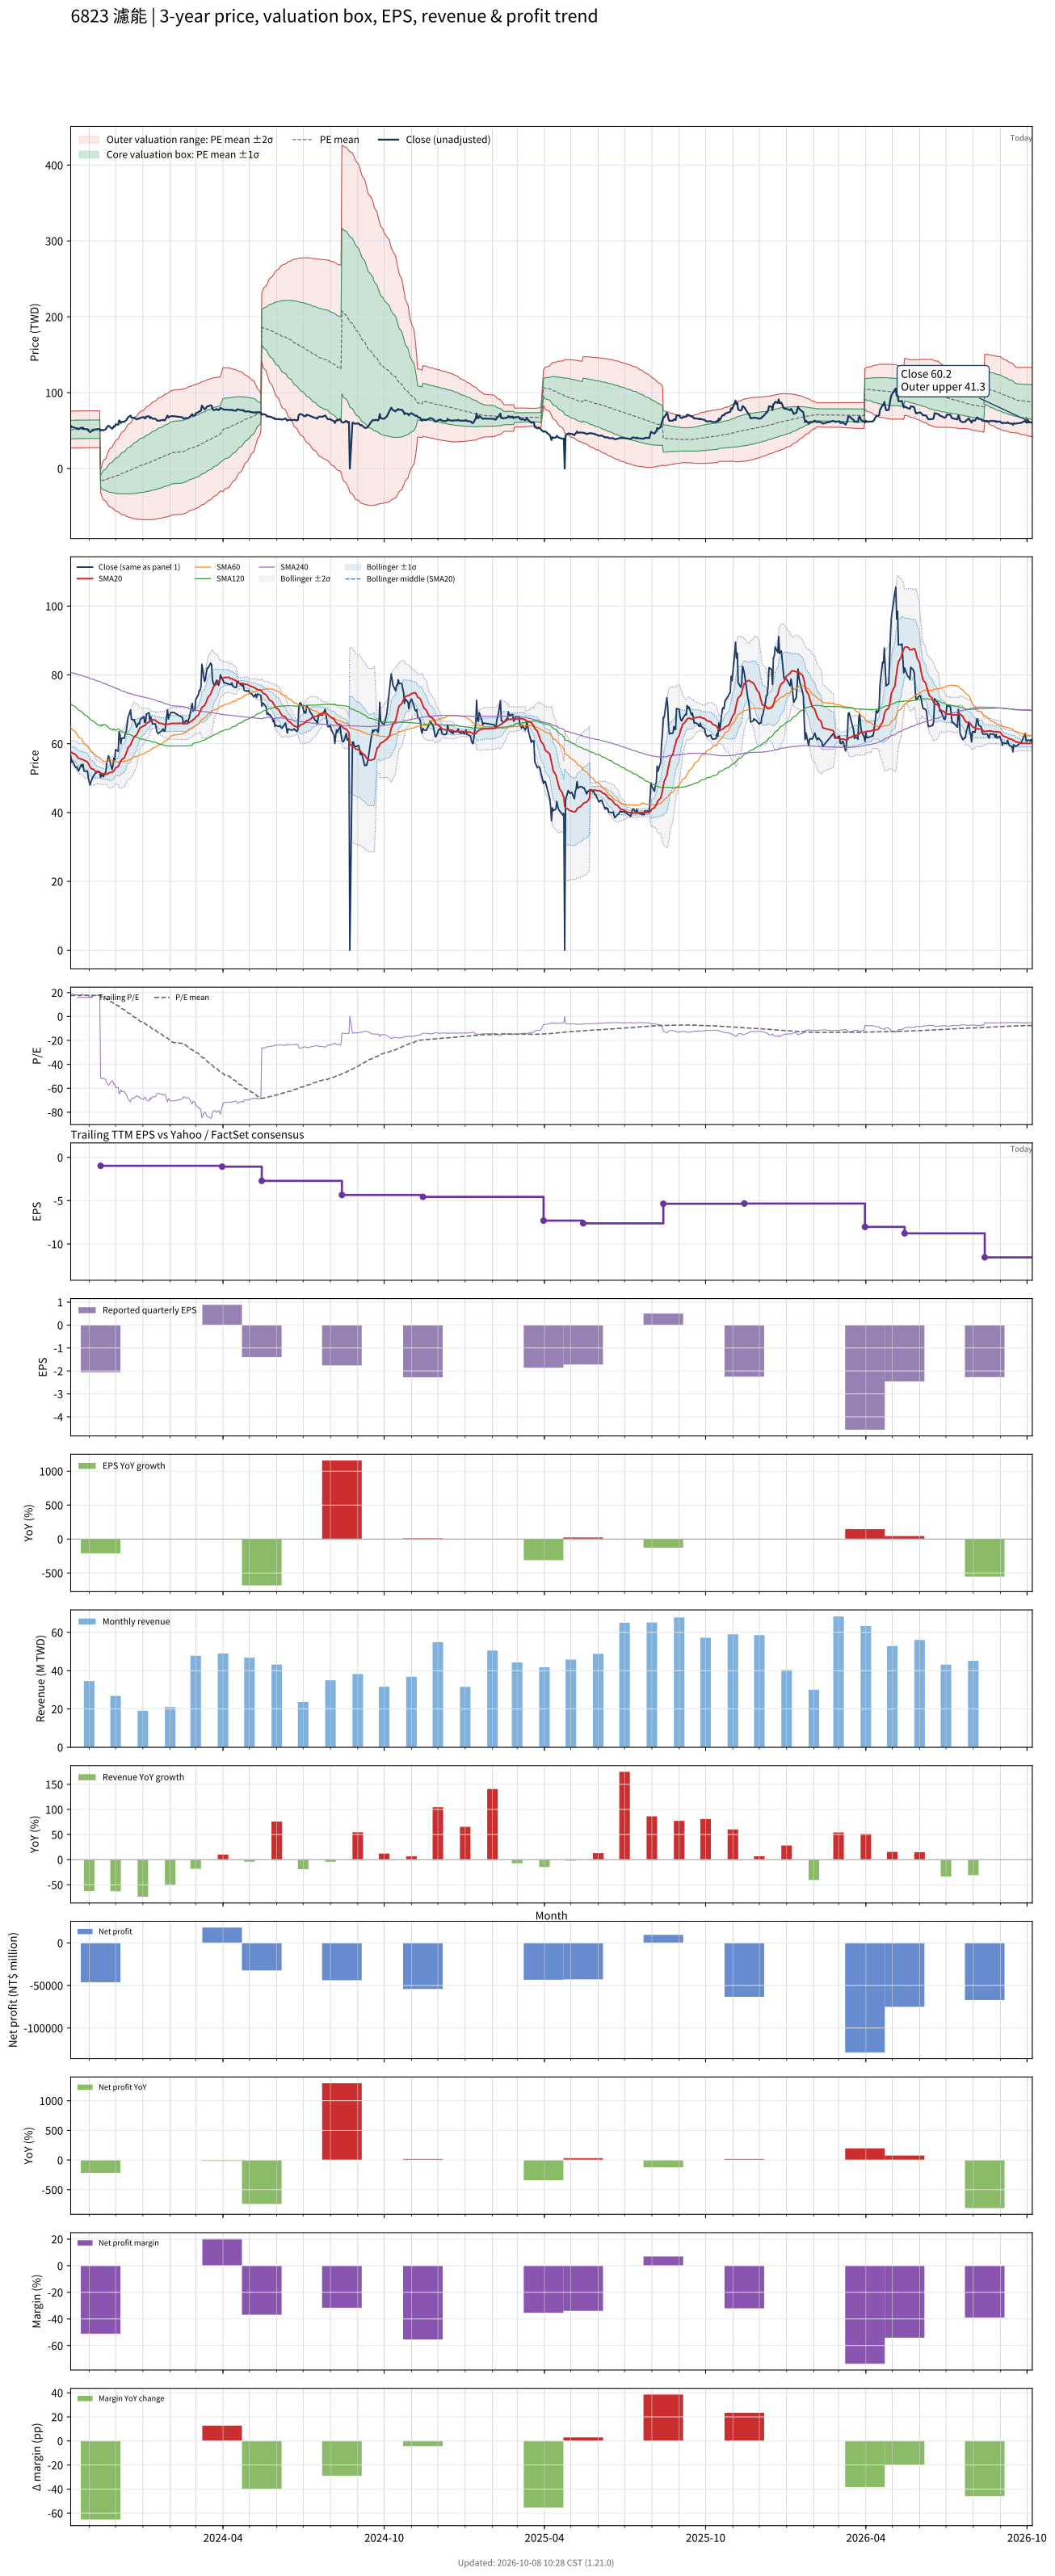

The file beside this chart, header and first rows:
# chart-version: skill-stock-dynamic-val…
date, close, available_date, period_end, eps, ttm_eps, pe, pe_mean, pe_std, price_m2, price_m1, price_mean, price_p1, price_p2, forward_eps, forward_pe, forward_pe_mean, forward_pe_std, forward_price_m2, forward_price_m1, forward_price_mean, forward_price_p1, forward_price_p2, sma20
2023-10-11, 56.5, 2023-08-14, 2023-06-30, -0.14, 2.94, 19.22, 17.48, 4.139, 27.05, 39.22, 51.39, 63.55, 75.72, , , , , , , , , , 57.68
2023-10-12, 54.6, 2023-08-14, 2023-06-30, -0.14, 2.94, 18.57, 17.49, 4.139, 27.09, 39.26, 51.43, 63.6, 75.77, , , , , , , , , , 57.45
2023-10-13, 55, 2023-08-14, 2023-06-30, -0.14, 2.94, 18.71, 17.51, 4.141, 27.12, 39.3, 51.47, 63.64, 75.82, , , , , , , , , , 57.25
2023-10-16, 53.5, 2023-08-14, 2023-06-30, -0.14, 2.94, 18.2, 17.52, 4.141, 27.16, 39.33, 51.5, 63.68, 75.85, , , , , , , , , , 56.98
2023-10-17, 53, 2023-08-14, 2023-06-30, -0.14, 2.94, 18.03, 17.53, 4.14, 27.19, 39.36, 51.53, 63.71, 75.88, , , , , , , , , , 56.69
2023-10-18, 53.3, 2023-08-14, 2023-06-30, -0.14, 2.94, 18.13, 17.54, 4.14, 27.22, 39.4, 51.57, 63.74, 75.91, , , , , , , , , , 56.35
2023-10-19, 52.6, 2023-08-14, 2023-06-30, -0.14, 2.94, 17.89, 17.55, 4.139, 27.27, 39.44, 51.6, 63.77, 75.94, , , , , , , , , , 56.02
2023-10-20, 52.1, 2023-08-14, 2023-06-30, -0.14, 2.94, 17.72, 17.56, 4.137, 27.31, 39.48, 51.64, 63.8, 75.97, , , , , , , , , , 55.72
2023-10-23, 53.9, 2023-08-14, 2023-06-30, -0.14, 2.94, 18.33, 17.58, 4.136, 27.37, 39.53, 51.69, 63.85, 76.01, , , , , , , , , , 55.56
2023-10-24, 53.3, 2023-08-14, 2023-06-30, -0.14, 2.94, 18.13, 17.59, 4.136, 27.41, 39.57, 51.73, 63.89, 76.04, , , , , , , , , , 55.42
2023-10-25, 54, 2023-08-14, 2023-06-30, -0.14, 2.94, 18.37, 17.61, 4.135, 27.45, 39.61, 51.77, 63.93, 76.08, , , , , , , , , , 55.35
2023-10-26, 52.1, 2023-08-14, 2023-06-30, -0.14, 2.94, 17.72, 17.62, 4.135, 27.48, 39.64, 51.79, 63.95, 76.1, , , , , , , , , , 55.22
2023-10-27, 52, 2023-08-14, 2023-06-30, -0.14, 2.94, 17.69, 17.62, 4.134, 27.51, 39.66, 51.82, 63.97, 76.12, , , , , , , , , , 55.08
2023-10-30, 52, 2023-08-14, 2023-06-30, -0.14, 2.94, 17.69, 17.63, 4.133, 27.54, 39.69, 51.84, 63.99, 76.14, , , , , , , , , , 54.7
2023-10-31, 50.1, 2023-08-14, 2023-06-30, -0.14, 2.94, 17.04, 17.63, 4.133, 27.55, 39.7, 51.85, 64, 76.14, , , , , , , , , , 54.25
2023-11-01, 48.95, 2023-08-14, 2023-06-30, -0.14, 2.94, 16.65, 17.64, 4.132, 27.55, 39.7, 51.85, 64, 76.15, , , , , , , , , , 53.75
2023-11-02, 48, 2023-08-14, 2023-06-30, -0.14, 2.94, 16.33, 17.64, 4.132, 27.55, 39.7, 51.85, 64, 76.15, , , , , , , , , , 53.24
2023-11-03, 49, 2023-08-14, 2023-06-30, -0.14, 2.94, 16.67, 17.65, 4.128, 27.6, 39.74, 51.88, 64.02, 76.15, , , , , , , , , , 52.83
2023-11-06, 50.7, 2023-08-14, 2023-06-30, -0.14, 2.94, 17.24, 17.66, 4.124, 27.68, 39.8, 51.92, 64.05, 76.17, , , , , , , , , , 52.54
2023-11-07, 51, 2023-08-14, 2023-06-30, -0.14, 2.94, 17.35, 17.66, 4.123, 27.68, 39.8, 51.93, 64.05, 76.17, , , , , , , , , , 52.28
2023-11-08, 51.5, 2023-08-14, 2023-06-30, -0.14, 2.94, 17.52, 17.66, 4.123, 27.69, 39.81, 51.93, 64.06, 76.18, , , , , , , , , , 52.03
2023-11-09, 51.5, 2023-08-14, 2023-06-30, -0.14, 2.94, 17.52, 17.67, 4.123, 27.69, 39.81, 51.94, 64.06, 76.18, , , , , , , , , , 51.88
2023-11-10, 52, 2023-08-14, 2023-06-30, -0.14, 2.94, 17.69, 17.67, 4.123, 27.7, 39.82, 51.95, 64.07, 76.19, , , , , , , , , , 51.73
2023-11-13, 51.8, 2023-08-14, 2023-06-30, -0.14, 2.94, 17.62, 17.67, 4.123, 27.71, 39.83, 51.95, 64.08, 76.2, , , , , , , , , , 51.64
2023-11-14, 50.2, 2023-11-14, 2023-09-30, -2.06, -0.98, -51.22, 17.1, 7.52, -2.017, -9.387, -16.76, -24.13, -31.5, , , , , , , , , , 51.5
2023-11-15, 51, 2023-11-14, 2023-09-30, -2.06, -0.98, -52.04, 16.67, 9.699, 2.679, -6.827, -16.33, -25.84, -35.34, , , , , , , , , , 51.39
2023-11-16, 50.8, 2023-11-14, 2023-09-30, -2.06, -0.98, -51.84, 16.09, 11.54, 6.854, -4.455, -15.76, -27.07, -38.38, , , , , , , , , , 51.3
2023-11-17, 50.4, 2023-11-14, 2023-09-30, -2.06, -0.98, -51.43, 15.66, 13, 10.14, -2.6, -15.34, -28.09, -40.83, , , , , , , , , , 51.21
2023-11-20, 51.9, 2023-11-14, 2023-09-30, -2.06, -0.98, -52.96, 15.07, 14.43, 13.52, -0.6263, -14.77, -28.91, -43.06, , , , , , , , , , 51.11
2023-11-21, 54.4, 2023-11-14, 2023-09-30, -2.06, -0.98, -55.51, 14.46, 15.8, 16.8, 1.312, -14.18, -29.66, -45.15, , , , , , , , , , 51.17
2023-11-22, 55.3, 2023-11-14, 2023-09-30, -2.06, -0.98, -56.43, 13.85, 17.07, 19.89, 3.161, -13.57, -30.3, -47.04, , , , , , , , , , 51.23
2023-11-23, 56.5, 2023-11-14, 2023-09-30, -2.06, -0.98, -57.65, 13.22, 18.27, 22.86, 4.953, -12.96, -30.87, -48.78, , , , , , , , , , 51.45
2023-11-24, 55.5, 2023-11-14, 2023-09-30, -2.06, -0.98, -56.63, 12.59, 19.35, 25.58, 6.623, -12.34, -31.29, -50.25, , , , , , , , , , 51.63
2023-11-27, 52.5, 2023-11-14, 2023-09-30, -2.06, -0.98, -53.57, 11.99, 20.26, 27.96, 8.105, -11.75, -31.6, -51.45, , , , , , , , , , 51.65
2023-11-28, 53.6, 2023-11-14, 2023-09-30, -2.06, -0.98, -54.69, 11.38, 21.14, 30.29, 9.568, -11.15, -31.87, -52.6, , , , , , , , , , 51.83
2023-11-29, 55.8, 2023-11-14, 2023-09-30, -2.06, -0.98, -56.94, 10.91, 22.02, 32.47, 10.89, -10.69, -32.27, -53.85, , , , , , , , , , 52.17
2023-11-30, 55.3, 2023-11-14, 2023-09-30, -2.06, -0.98, -56.43, 10.29, 22.85, 34.71, 12.32, -10.08, -32.48, -54.87, , , , , , , , , , 52.53
2023-12-01, 58.3, 2023-11-14, 2023-09-30, -2.06, -0.98, -59.49, 9.634, 23.71, 37.03, 13.79, -9.441, -32.68, -55.91, , , , , , , , , , 53
2023-12-04, 57.8, 2023-11-14, 2023-09-30, -2.06, -0.98, -58.98, 9.143, 24.51, 39.08, 15.06, -8.96, -32.98, -57, , , , , , , , , , 53.35
2023-12-05, 63.5, 2023-11-14, 2023-09-30, -2.06, -0.98, -64.8, 8.451, 25.41, 41.51, 16.62, -8.282, -33.18, -58.08, , , , , , , , , , 53.98
2023-12-06, 62.4, 2023-11-14, 2023-09-30, -2.06, -0.98, -63.67, 7.768, 26.23, 43.79, 18.09, -7.613, -33.32, -59.02, , , , , , , , , , 54.52
2023-12-07, 60, 2023-11-14, 2023-09-30, -2.06, -0.98, -61.22, 7.107, 26.95, 45.87, 19.45, -6.965, -33.38, -59.8, , , , , , , , , , 54.95
2023-12-08, 61.6, 2023-11-14, 2023-09-30, -2.06, -0.98, -62.86, 6.432, 27.68, 47.95, 20.82, -6.303, -33.43, -60.56, , , , , , , , , , 55.43
2023-12-11, 61.6, 2023-11-14, 2023-09-30, -2.06, -0.98, -62.86, 5.757, 28.37, 49.97, 22.16, -5.642, -33.45, -61.25, , , , , , , , , , 55.92
2023-12-12, 63, 2023-11-14, 2023-09-30, -2.06, -0.98, -64.29, 5.072, 29.06, 51.99, 23.51, -4.97, -33.45, -61.93, , , , , , , , , , 56.56
2023-12-13, 63.5, 2023-11-14, 2023-09-30, -2.06, -0.98, -64.8, 4.385, 29.73, 53.97, 24.83, -4.297, -33.43, -62.56, , , , , , , , , , 57.19
2023-12-14, 65.3, 2023-11-14, 2023-09-30, -2.06, -0.98, -66.63, 3.681, 30.4, 55.97, 26.18, -3.607, -33.4, -63.19, , , , , , , , , , 57.91
2023-12-15, 67.5, 2023-11-14, 2023-09-30, -2.06, -0.98, -68.88, 2.958, 31.08, 58.02, 27.56, -2.899, -33.36, -63.82, , , , , , , , , , 58.77
2023-12-18, 69.8, 2023-11-14, 2023-09-30, -2.06, -0.98, -71.22, 2.217, 31.78, 60.11, 28.97, -2.173, -33.32, -64.46, , , , , , , , , , 59.66
2023-12-19, 67.1, 2023-11-14, 2023-09-30, -2.06, -0.98, -68.47, 1.499, 32.39, 62.02, 30.28, -1.469, -33.22, -64.96, , , , , , , , , , 60.3
2023-12-20, 67.1, 2023-11-14, 2023-09-30, -2.06, -0.98, -68.47, 0.7813, 32.98, 63.88, 31.56, -0.7657, -33.09, -65.41, , , , , , , , , , 60.88
2023-12-21, 66.8, 2023-11-14, 2023-09-30, -2.06, -0.98, -68.16, 0.06703, 33.54, 65.67, 32.8, -0.06568, -32.93, -65.8, , , , , , , , , , 61.4
2023-12-22, 67, 2023-11-14, 2023-09-30, -2.06, -0.98, -68.37, -0.6491, 34.08, 67.42, 34.03, 0.6361, -32.76, -66.15, , , , , , , , , , 61.98
2023-12-25, 64.8, 2023-11-14, 2023-09-30, -2.06, -0.98, -66.12, -1.347, 34.55, 69.04, 35.18, 1.32, -32.54, -66.4, , , , , , , , , , 62.59
2023-12-26, 65.5, 2023-11-14, 2023-09-30, -2.06, -0.98, -66.84, -2.05, 35.02, 70.65, 36.33, 2.009, -32.31, -66.63, , , , , , , , , , 63.19
2023-12-27, 66, 2023-11-14, 2023-09-30, -2.06, -0.98, -67.35, -2.759, 35.47, 72.23, 37.47, 2.704, -32.06, -66.83, , , , , , , , , , 63.7
2023-12-28, 65.7, 2023-11-14, 2023-09-30, -2.06, -0.98, -67.04, -3.463, 35.91, 73.77, 38.58, 3.394, -31.79, -66.98, , , , , , , , , , 64.22
2023-12-29, 67, 2023-11-14, 2023-09-30, -2.06, -0.98, -68.37, -4.177, 36.34, 75.32, 39.71, 4.093, -31.52, -67.13, , , , , , , , , , 64.65
2024-01-02, 67.9, 2023-11-14, 2023-09-30, -2.06, -0.98, -69.29, -4.897, 36.77, 76.86, 40.83, 4.799, -31.23, -67.26, , , , , , , , , , 65.16
... 668 more rows
